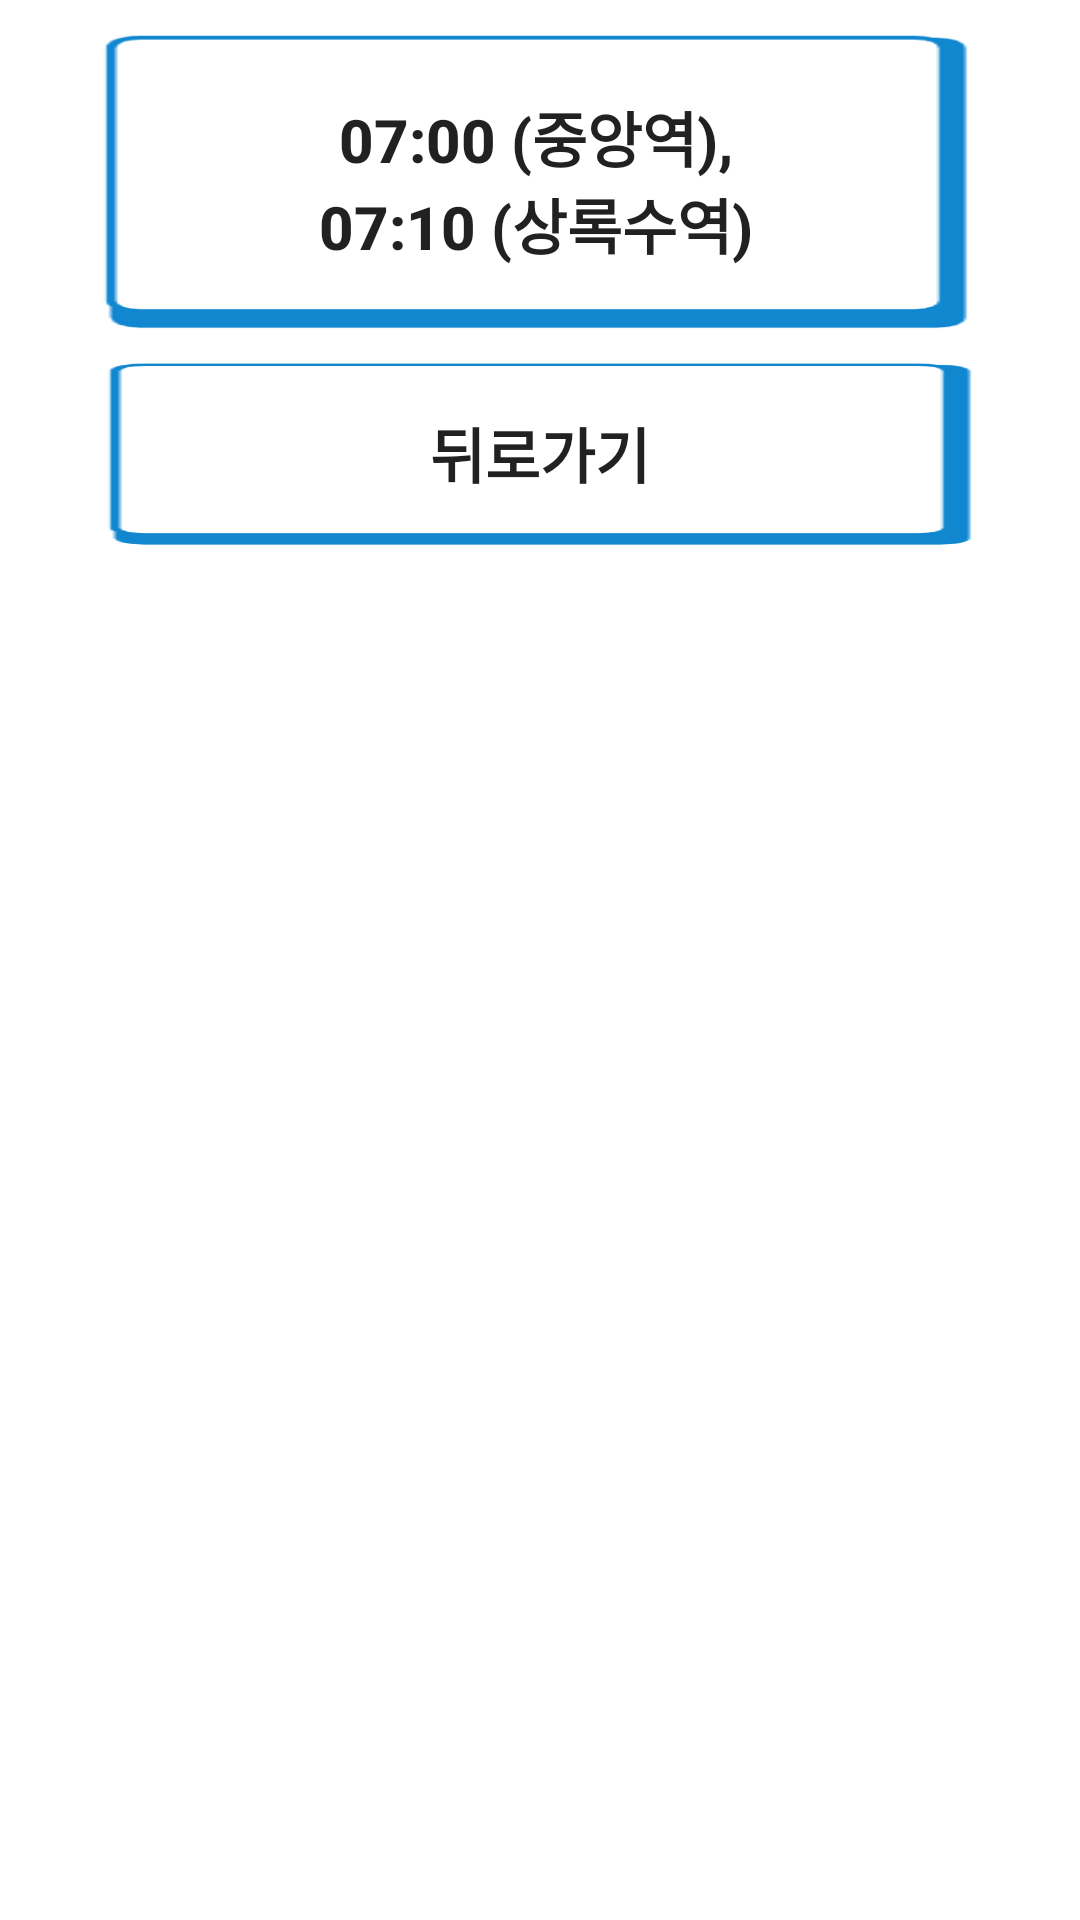

Here is an Android app screen rendered from its layout file. Give the layout XML and the strings, colors and styles it references.
<!-- AndroidManifest.xml: application theme Theme.Login_Project -->
<!-- res/layout/activity_ansan_go.xml -->
<?xml version="1.0" encoding="utf-8"?>
<androidx.constraintlayout.widget.ConstraintLayout xmlns:android="http://schemas.android.com/apk/res/android"
    xmlns:app="http://schemas.android.com/apk/res-auto"
    xmlns:tools="http://schemas.android.com/tools"
    android:layout_width="match_parent"
    android:layout_height="match_parent"
    tools:context=".bus_go.AnsanGoActivity">

    <android.widget.Button
        android:id="@+id/btn_AS_go1"
        android:layout_width="301dp"
        android:layout_height="100dp"
        android:layout_margin="10dp"
        android:layout_marginTop="116dp"
        android:background="@drawable/mainbtn2"
        android:text="07:00 (중앙역),                             07:10 (상록수역)"
        android:textSize="20dp"
        android:textStyle="bold"
        app:layout_constraintEnd_toEndOf="parent"
        app:layout_constraintHorizontal_bias="0.473"
        app:layout_constraintStart_toStartOf="parent"
        app:layout_constraintTop_toTopOf="parent" />

    <android.widget.Button
        android:id="@+id/back_button3"
        android:layout_width="301dp"
        android:layout_height="62dp"
        android:layout_margin="10dp"
        android:layout_marginTop="24dp"
        android:background="@drawable/mainbtn2"
        android:text="뒤로가기"
        android:textSize="20dp"
        android:textStyle="bold"
        app:layout_constraintEnd_toEndOf="parent"
        app:layout_constraintStart_toStartOf="parent"
        app:layout_constraintTop_toBottomOf="@+id/btn_AS_go1" />
</androidx.constraintlayout.widget.ConstraintLayout>
<!-- resources referenced by this layout -->
<resources>
  <!-- drawable mainbtn2: png bitmap (drawable, 2230 bytes) -->
  <style name="Theme.Login_Project" parent="Theme.MaterialComponents.DayNight.DarkActionBar">
          <item name="windowNoTitle">true</item>
          
          <item name="colorPrimary">@color/purple_500</item>
          <item name="colorPrimaryVariant">@color/purple_700</item>
          <item name="colorOnPrimary">@color/white</item>
          
          <item name="colorSecondary">@color/teal_200</item>
          <item name="colorSecondaryVariant">@color/teal_700</item>
          <item name="colorOnSecondary">@color/black</item>
          
          <item name="android:statusBarColor">?attr/colorPrimaryVariant</item>
          
      </style>
  <!-- not gathered from this repository: default colours our renderer supplied (Android Studio template values) -->
  <color name="purple_500">#FF6200EE</color>
  <color name="purple_700">#FF3700B3</color>
  <color name="teal_200">#FF03DAC5</color>
  <color name="teal_700">#FF018786</color>
  <color name="black">#FF000000</color>
  <color name="white">#FFFFFFFF</color>
</resources>
